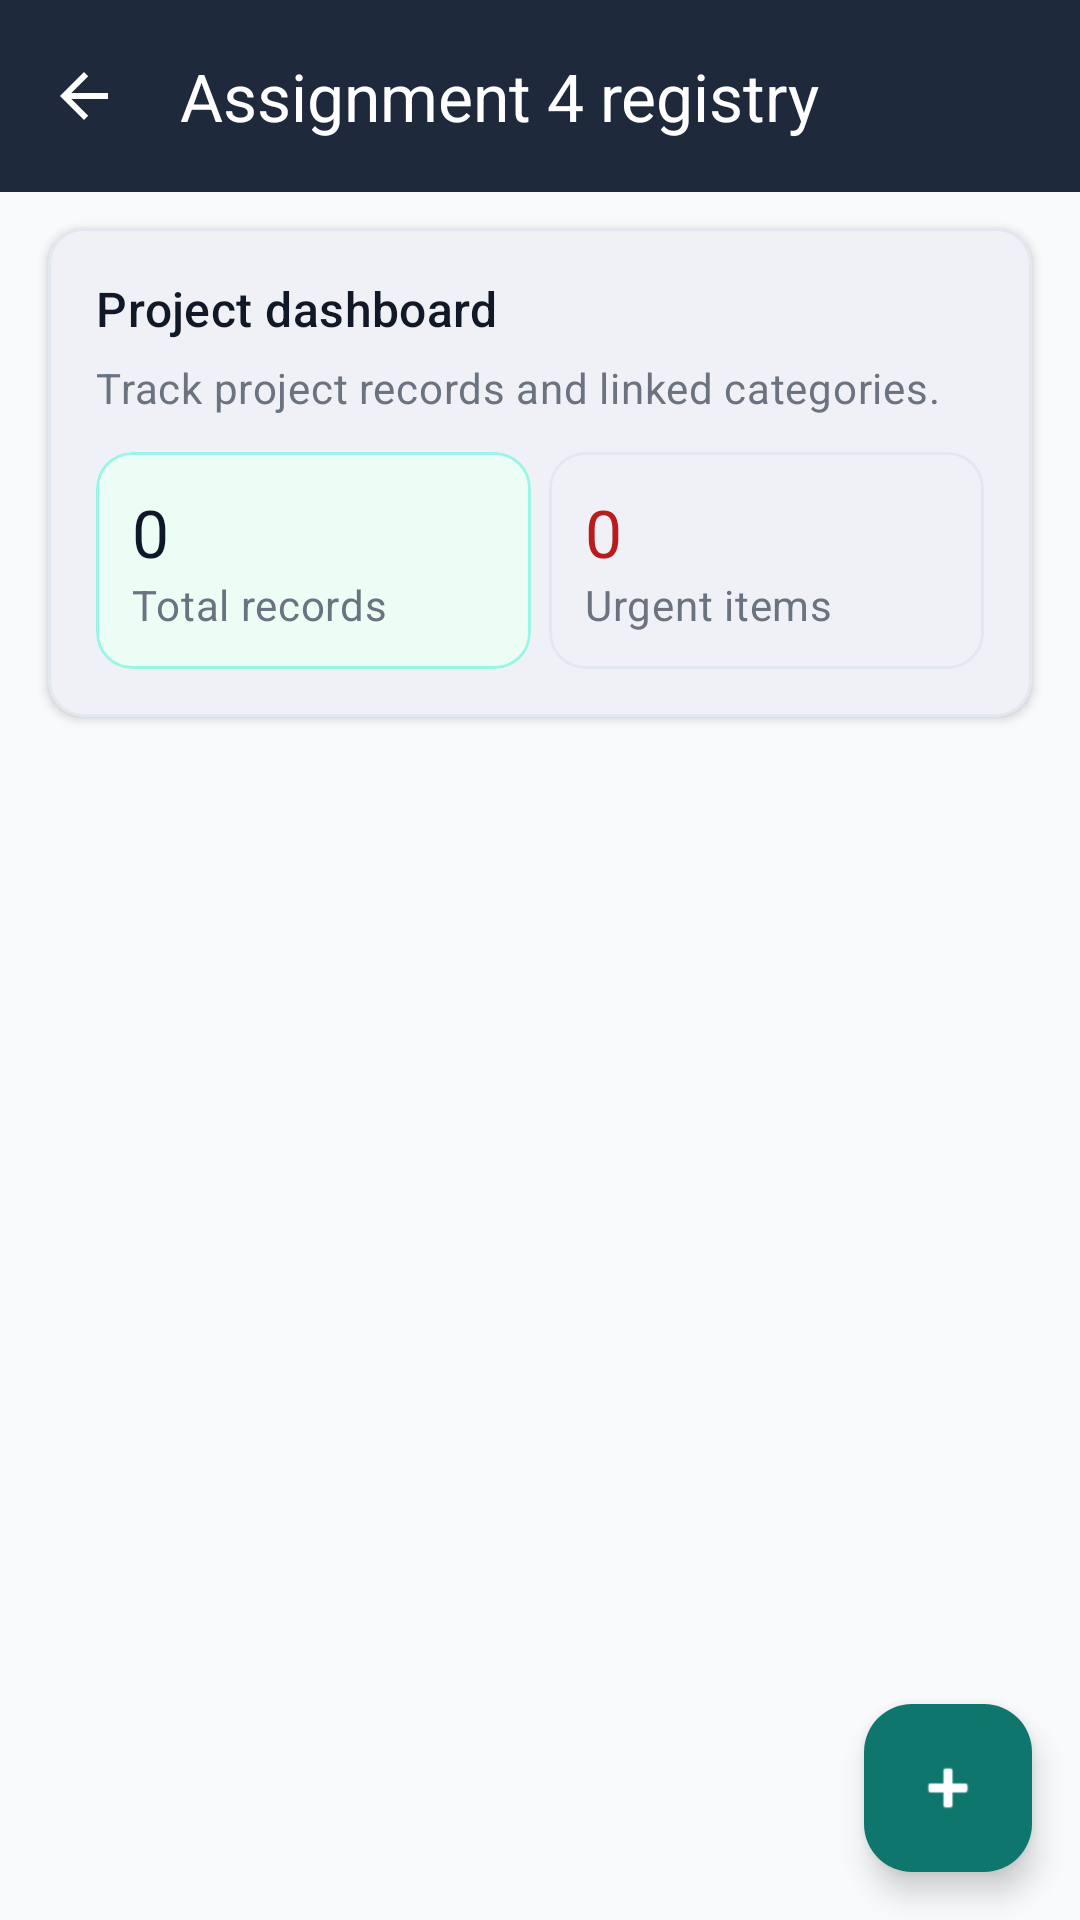

Produce the Android XML layout that renders to this screen, including the resource entries it uses.
<!-- AndroidManifest.xml: application theme Theme.MyApplication -->
<!-- res/layout/fragment_activity3_list.xml -->
<?xml version="1.0" encoding="utf-8"?>
<androidx.coordinatorlayout.widget.CoordinatorLayout xmlns:android="http://schemas.android.com/apk/res/android"
    xmlns:app="http://schemas.android.com/apk/res-auto"
    xmlns:tools="http://schemas.android.com/tools"
    android:layout_width="match_parent"
    android:layout_height="match_parent"
    android:background="@color/activity3_surface_bg">

    <LinearLayout
        android:layout_width="match_parent"
        android:layout_height="match_parent"
        android:orientation="vertical">

        <com.google.android.material.appbar.MaterialToolbar
            android:id="@+id/toolbarActivity3List"
            android:layout_width="match_parent"
            android:layout_height="?attr/actionBarSize"
            android:background="@color/activity3_toolbar"
            app:navigationIcon="?attr/homeAsUpIndicator"
            app:navigationIconTint="@color/white"
            app:title="@string/activity3_activity_title"
            app:titleTextColor="@color/white" />

        <com.google.android.material.card.MaterialCardView
            style="@style/activity3_card_style"
            android:layout_width="match_parent"
            android:layout_height="wrap_content"
            android:layout_marginStart="@dimen/screen_padding"
            android:layout_marginTop="@dimen/school_form_field_gap"
            android:layout_marginEnd="@dimen/screen_padding"
            app:cardBackgroundColor="@color/white">

            <LinearLayout
                android:layout_width="match_parent"
                android:layout_height="wrap_content"
                android:orientation="vertical"
                android:padding="@dimen/card_padding">

                <TextView
                    android:layout_width="match_parent"
                    android:layout_height="wrap_content"
                    android:text="@string/activity3_landing_headline"
                    android:textAppearance="@style/TextAppearance.Material3.TitleMedium"
                    android:textColor="@color/text_primary" />

                <TextView
                    android:layout_width="match_parent"
                    android:layout_height="wrap_content"
                    android:layout_marginTop="@dimen/activity3_form_inner_gap"
                    android:text="@string/activity3_list_subtitle"
                    android:textAppearance="@style/activity3_text_body_muted" />

                <LinearLayout
                    android:layout_width="match_parent"
                    android:layout_height="wrap_content"
                    android:layout_marginTop="@dimen/school_form_field_gap"
                    android:baselineAligned="false"
                    android:orientation="horizontal">

                    <com.google.android.material.card.MaterialCardView
                        android:layout_width="0dp"
                        android:layout_height="wrap_content"
                        android:layout_marginEnd="@dimen/activity3_form_inner_gap"
                        android:layout_weight="1"
                        app:cardBackgroundColor="@color/activity3_chip_bg"
                        app:cardElevation="0dp"
                        app:strokeColor="@color/activity3_chip_border"
                        app:strokeWidth="1dp">

                        <LinearLayout
                            android:layout_width="match_parent"
                            android:layout_height="wrap_content"
                            android:orientation="vertical"
                            android:padding="@dimen/school_form_field_gap">

                            <TextView
                                android:id="@+id/textActivity3MetricTotal"
                                android:layout_width="match_parent"
                                android:layout_height="wrap_content"
                                android:text="0"
                                android:textAppearance="@style/TextAppearance.Material3.TitleLarge"
                                android:textColor="@color/activity3_toolbar_dark" />

                            <TextView
                                android:layout_width="match_parent"
                                android:layout_height="wrap_content"
                                android:text="@string/activity3_metric_total"
                                android:textAppearance="@style/activity3_text_body_muted" />
                        </LinearLayout>
                    </com.google.android.material.card.MaterialCardView>

                    <com.google.android.material.card.MaterialCardView
                        android:layout_width="0dp"
                        android:layout_height="wrap_content"
                        android:layout_weight="1"
                        app:cardBackgroundColor="@color/white"
                        app:cardElevation="0dp"
                        app:strokeColor="@color/activity3_card_stroke"
                        app:strokeWidth="1dp">

                        <LinearLayout
                            android:layout_width="match_parent"
                            android:layout_height="wrap_content"
                            android:orientation="vertical"
                            android:padding="@dimen/school_form_field_gap">

                            <TextView
                                android:id="@+id/textActivity3MetricUrgent"
                                android:layout_width="match_parent"
                                android:layout_height="wrap_content"
                                android:text="0"
                                android:textAppearance="@style/TextAppearance.Material3.TitleLarge"
                                android:textColor="@color/activity3_danger" />

                            <TextView
                                android:layout_width="match_parent"
                                android:layout_height="wrap_content"
                                android:text="@string/activity3_metric_urgent"
                                android:textAppearance="@style/activity3_text_body_muted" />
                        </LinearLayout>
                    </com.google.android.material.card.MaterialCardView>
                </LinearLayout>
            </LinearLayout>
        </com.google.android.material.card.MaterialCardView>

        <androidx.recyclerview.widget.RecyclerView
            android:id="@+id/recyclerActivity3"
            android:layout_width="match_parent"
            android:layout_height="0dp"
            android:layout_weight="1"
            android:clipToPadding="false"
            android:paddingTop="@dimen/school_form_field_gap"
            android:paddingBottom="@dimen/activity3_list_bottom_padding"
            tools:listitem="@layout/item_activity3_row" />

        <TextView
            android:id="@+id/textActivity3Empty"
            android:layout_width="match_parent"
            android:layout_height="wrap_content"
            android:layout_marginHorizontal="@dimen/screen_padding"
            android:layout_marginBottom="@dimen/screen_padding"
            android:background="@drawable/bg_activity3_form_inset"
            android:padding="@dimen/card_padding"
            android:text="@string/activity3_empty_state"
            android:textAppearance="@style/activity3_text_body_muted"
            android:visibility="gone" />
    </LinearLayout>

    <com.google.android.material.floatingactionbutton.FloatingActionButton
        android:id="@+id/fabAddActivity3"
        android:layout_width="wrap_content"
        android:layout_height="wrap_content"
        android:layout_gravity="bottom|end"
        android:layout_margin="@dimen/screen_padding"
        android:contentDescription="@string/activity3_fab_add_content_description"
        app:backgroundTint="@color/activity3_accent"
        app:rippleColor="@color/activity3_control_ripple"
        app:srcCompat="@android:drawable/ic_input_add"
        app:tint="@color/white" />
</androidx.coordinatorlayout.widget.CoordinatorLayout>
<!-- res/layout/item_activity3_row.xml (included above) -->
<?xml version="1.0" encoding="utf-8"?>
<com.google.android.material.card.MaterialCardView xmlns:android="http://schemas.android.com/apk/res/android"
    xmlns:app="http://schemas.android.com/apk/res-auto"
    xmlns:tools="http://schemas.android.com/tools"
    style="@style/activity3_card_style"
    android:layout_width="match_parent"
    android:layout_height="wrap_content"
    android:layout_marginStart="@dimen/screen_padding"
    android:layout_marginTop="@dimen/school_card_margin"
    android:layout_marginEnd="@dimen/screen_padding"
    app:cardBackgroundColor="@color/white">

    <LinearLayout
        android:layout_width="match_parent"
        android:layout_height="wrap_content"
        android:gravity="center_vertical"
        android:orientation="horizontal"
        android:padding="@dimen/card_padding">

        <ImageView
            android:id="@+id/imageActivity3"
            android:layout_width="@dimen/school_list_thumb"
            android:layout_height="@dimen/school_list_thumb"
            android:contentDescription="@string/activity3_field_image"
            tools:src="@android:drawable/ic_menu_agenda" />

        <LinearLayout
            android:layout_width="0dp"
            android:layout_height="wrap_content"
            android:layout_marginStart="@dimen/card_padding"
            android:layout_weight="1"
            android:orientation="vertical">

            <TextView
                android:id="@+id/textActivity3Title"
                android:layout_width="match_parent"
                android:layout_height="wrap_content"
                android:textAppearance="@style/TextAppearance.Material3.TitleMedium"
                android:textColor="@color/text_primary"
                tools:text="Assignment Tracker" />

            <TextView
                android:id="@+id/textActivity3Meta"
                android:layout_width="match_parent"
                android:layout_height="wrap_content"
                android:layout_marginTop="@dimen/school_form_field_gap"
                android:textAppearance="@style/activity3_text_body_muted"
                tools:text="6h · 2026-05-09 · Ongoing" />

            <TextView
                android:id="@+id/textActivity3CategoryCount"
                android:layout_width="match_parent"
                android:layout_height="wrap_content"
                android:textColor="@color/activity3_accent"
                tools:text="1 linked category" />
        </LinearLayout>

        <TextView
            android:id="@+id/textActivity3Urgent"
            android:layout_width="wrap_content"
            android:layout_height="wrap_content"
            android:background="@drawable/bg_activity3_chip"
            android:paddingStart="@dimen/activity3_chip_padding_h"
            android:paddingTop="@dimen/activity3_chip_padding_v"
            android:paddingEnd="@dimen/activity3_chip_padding_h"
            android:paddingBottom="@dimen/activity3_chip_padding_v"
            android:text="@string/activity3_urgent_chip"
            android:textAppearance="@style/TextAppearance.Material3.LabelSmall"
            android:textColor="@color/activity3_toolbar_dark" />
    </LinearLayout>
</com.google.android.material.card.MaterialCardView>
<!-- resources referenced by this layout -->
<resources>
  <color name="activity3_accent">#0F766E</color>
  <color name="activity3_card_stroke">#E2E8F0</color>
  <color name="activity3_chip_bg">#ECFDF5</color>
  <color name="activity3_chip_border">#99F6E4</color>
  <color name="activity3_control_ripple">#330F766E</color>
  <color name="activity3_danger">#B91C1C</color>
  <color name="activity3_surface_bg">#F8FAFC</color>
  <color name="activity3_toolbar">#1E293B</color>
  <color name="activity3_toolbar_dark">#0F172A</color>
  <color name="text_primary">#111827</color>
  <color name="white">#FFFFFFFF</color>
  <dimen name="activity3_chip_padding_h">10dp</dimen>
  <dimen name="activity3_chip_padding_v">6dp</dimen>
  <dimen name="activity3_form_inner_gap">6dp</dimen>
  <dimen name="activity3_list_bottom_padding">88dp</dimen>
  <dimen name="card_padding">16dp</dimen>
  <dimen name="school_card_margin">12dp</dimen>
  <dimen name="school_form_field_gap">12dp</dimen>
  <dimen name="school_list_thumb">52dp</dimen>
  <dimen name="screen_padding">16dp</dimen>
  <!-- drawable bg_activity3_chip (drawable) -->
  <?xml version="1.0" encoding="utf-8"?>
  <shape xmlns:android="http://schemas.android.com/apk/res/android"
      android:shape="rectangle">
      <solid android:color="@color/activity3_chip_bg" />
      <stroke
          android:width="1dp"
          android:color="@color/activity3_chip_border" />
      <corners android:radius="@dimen/activity3_chip_corner" />
  </shape>
  <!-- drawable bg_activity3_form_inset (drawable) -->
  <?xml version="1.0" encoding="utf-8"?>
  <shape xmlns:android="http://schemas.android.com/apk/res/android"
      android:shape="rectangle">
      <solid android:color="@color/activity3_surface_bg" />
      <stroke
          android:width="1dp"
          android:color="@color/activity3_card_stroke" />
      <corners android:radius="@dimen/activity3_form_inset_radius" />
  </shape>
  <string name="activity3_activity_title">Assignment 4 registry</string>
  <string name="activity3_empty_state">No records yet. Tap + to create your first project entry.</string>
  <string name="activity3_fab_add_content_description">Add project record</string>
  <string name="activity3_field_image">Image</string>
  <string name="activity3_landing_headline">Project dashboard</string>
  <string name="activity3_list_subtitle">Track project records and linked categories.</string>
  <string name="activity3_metric_total">Total records</string>
  <string name="activity3_metric_urgent">Urgent items</string>
  <string name="activity3_urgent_chip">Urgent</string>
  <style name="activity3_card_style" parent="Widget.Material3.CardView.Elevated">
          <item name="cardCornerRadius">@dimen/card_corner_lg</item>
          <item name="strokeColor">@color/activity3_card_stroke</item>
          <item name="strokeWidth">1dp</item>
          <item name="cardElevation">@dimen/school_card_elevation</item>
      </style>
  <style name="activity3_text_body_muted" parent="TextAppearance.Material3.BodyMedium">
          <item name="android:textColor">@color/text_secondary</item>
      </style>
  <style name="Theme.MyApplication" parent="Base.Theme.MyApplication" />
  <dimen name="activity3_chip_corner">8dp</dimen>
  <dimen name="activity3_form_inset_radius">10dp</dimen>
  <dimen name="card_corner_lg">12dp</dimen>
  <dimen name="school_card_elevation">2dp</dimen>
  <color name="text_secondary">#6B7280</color>
  <style name="Base.Theme.MyApplication" parent="Theme.Material3.DayNight.NoActionBar">
          <item name="colorPrimary">@color/toolbar_blue</item>
          <item name="colorOnPrimary">@color/white</item>
          <item name="colorSurface">@color/white</item>
          <item name="android:statusBarColor">@color/toolbar_blue_dark</item>
          <item name="android:navigationBarColor">@color/bottom_bar_bg</item>
      </style>
  <color name="toolbar_blue">#1E3A8A</color>
  <color name="toolbar_blue_dark">#172554</color>
  <color name="bottom_bar_bg">#FFFFFF</color>
</resources>
